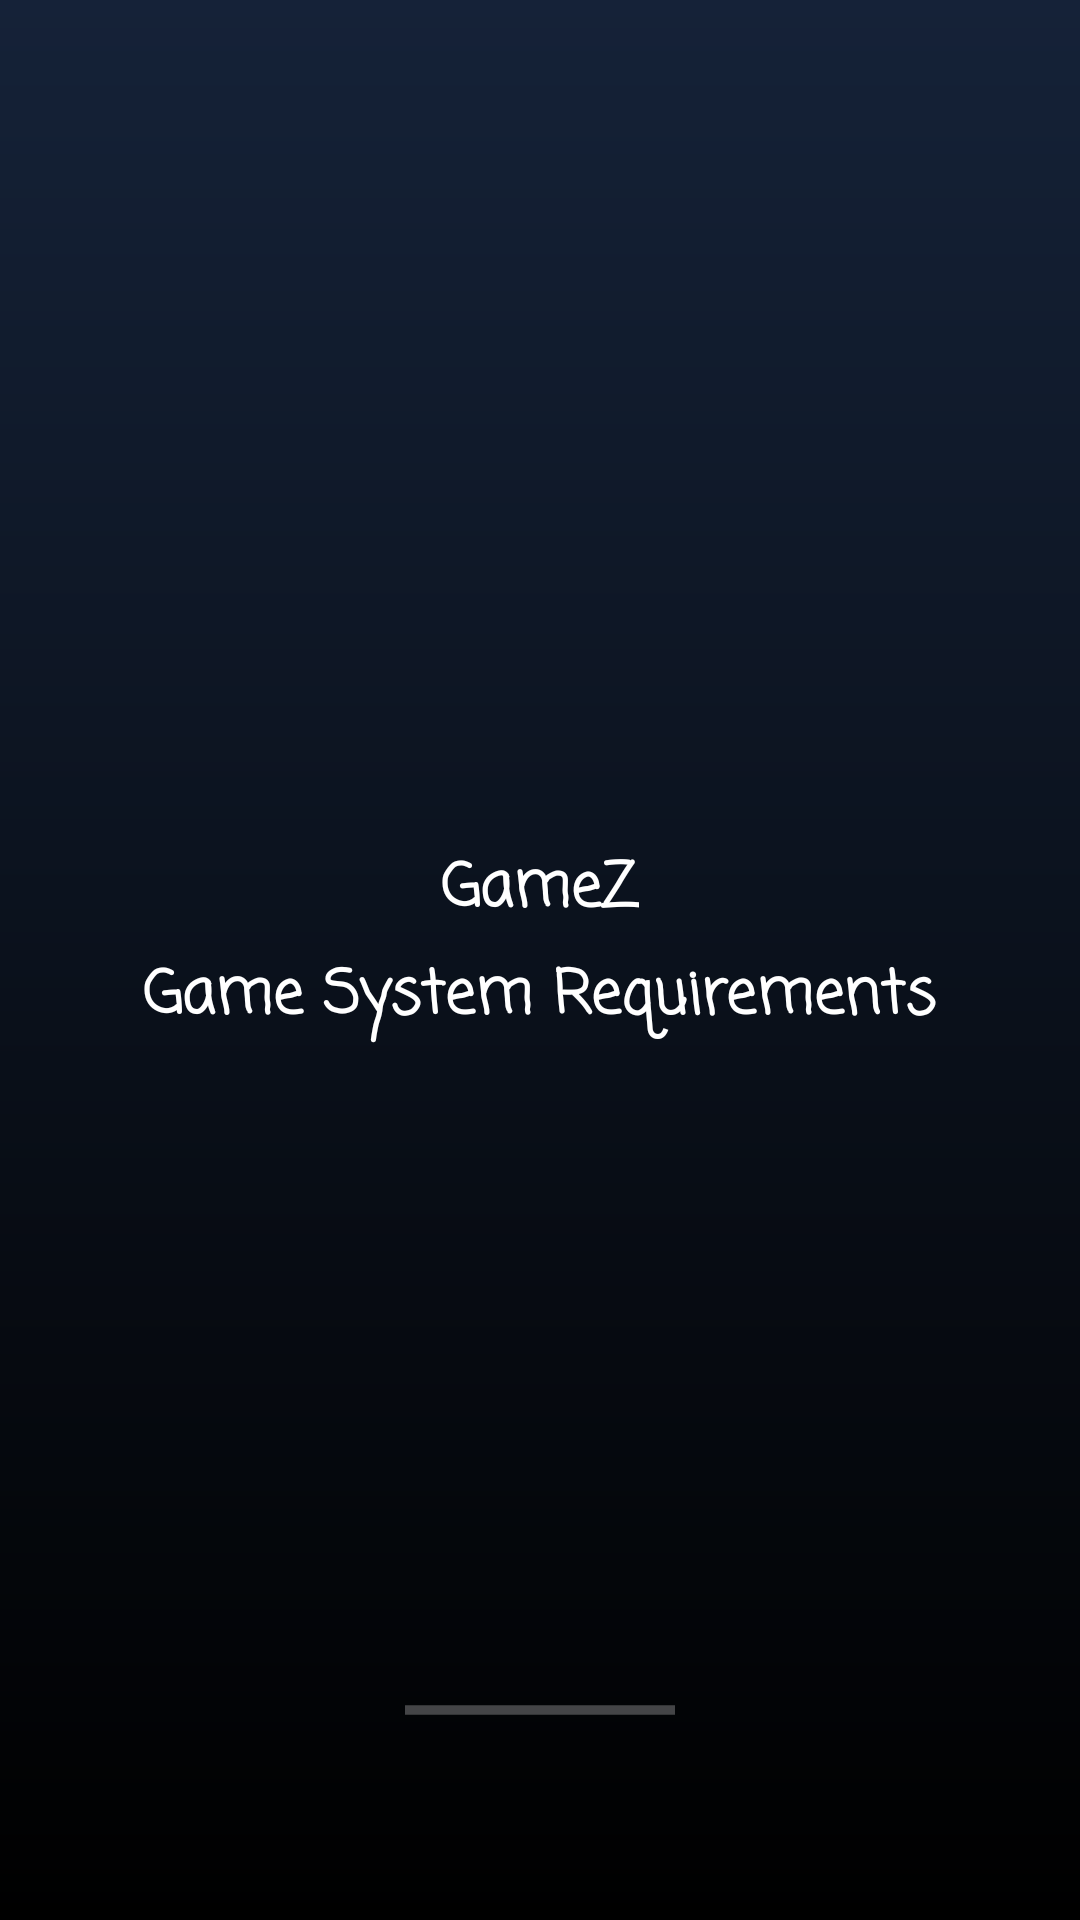

Reconstruct the res/layout file that produces this screen, plus the resources it refers to.
<!-- AndroidManifest.xml: application theme Theme.GameZ -->
<!-- res/layout/activity_splash2.xml -->
<?xml version="1.0" encoding="utf-8"?>
<LinearLayout xmlns:android="http://schemas.android.com/apk/res/android"
    xmlns:app="http://schemas.android.com/apk/res-auto"
    xmlns:tools="http://schemas.android.com/tools"
    android:layout_width="match_parent"
    android:layout_height="match_parent"
    tools:context=".SplashActivity"
    android:orientation="vertical"
    android:gravity="center"
    android:background="@drawable/bgmain"
    >
    <LinearLayout
        android:layout_width="match_parent"
        android:layout_height="500dp"
        android:orientation="vertical"
        android:gravity="center">
        <TextView
            android:layout_width="wrap_content"
            android:layout_height="wrap_content"
            android:paddingTop="5dp"
            android:textColor="@color/white"
            android:fontFamily="casual"
            android:text="GameZ"
            android:textSize="20dp"
            android:textStyle="bold" />


        <TextView
            android:layout_width="wrap_content"
            android:layout_height="wrap_content"
            android:paddingTop="5dp"
            android:textColor="@color/white"
            android:fontFamily="casual"
            android:text="Game System Requirements"
            android:textSize="20dp"
            android:textStyle="bold" />
    </LinearLayout>
    <ProgressBar
        style="@style/Widget.AppCompat.ProgressBar.Horizontal"
        android:layout_width="90dp"
        android:layout_height="wrap_content"
        android:indeterminate="true"
        android:indeterminateTint="@color/white"/>

</LinearLayout>
<!-- resources referenced by this layout -->
<resources>
  <!-- drawable bgmain (drawable) -->
  <?xml version="1.0" encoding="utf-8"?>
  <shape xmlns:android="http://schemas.android.com/apk/res/android">
      <gradient
          android:type="linear"
          android:angle="90"
          android:startColor="#000000"
          android:endColor="#152238" />
  </shape>
  <style name="Theme.GameZ" parent="Theme.MaterialComponents.DayNight.DarkActionBar">
          
          <item name="colorPrimary">#1c2e4a</item>
          <item name="colorPrimaryVariant">@color/purple_700</item>
          <item name="colorOnPrimary">@color/white</item>
          
          <item name="colorSecondary">@color/teal_200</item>
          <item name="colorSecondaryVariant">@color/teal_700</item>
          <item name="colorOnSecondary">@color/black</item>
          
          <item name="android:statusBarColor" tools:targetApi="l">?attr/colorPrimaryVariant</item>
          
      </style>
  <!-- not gathered from this repository: default colours our renderer supplied (Android Studio template values) -->
  <color name="purple_700">#FF3700B3</color>
  <color name="teal_200">#FF03DAC5</color>
  <color name="teal_700">#FF018786</color>
  <color name="black">#FF000000</color>
  <color name="white">#FFFFFFFF</color>
</resources>
